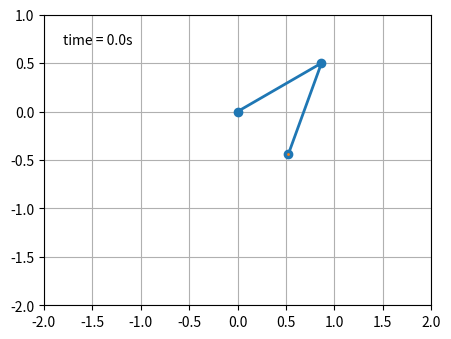

Reproduce this figure in Python.
import numpy as np
import matplotlib.pyplot as plt
import matplotlib.animation as animation
from collections import deque

m1 = 1
m2 = 1
l1 = 1
l2 = 1
L = l1 + l2
g = 9.81
h = 0.002
t = np.arange(0,10,h)
history_len = 500 

def y_diff1(y_1,y_2,y_3,y_4,m1,m2,l1,l2,g):
    y1_diff = y_2
    return(y1_diff)

def y_diff2(y_1,y_2,y_3,y_4,m1,m2,l1,l2,g):
    y2_diff = (m2*g*np.sin(y_3)*np.cos(y_1-y_3) - m2*np.sin(y_1-y_3)*(l1*(y_2**2)*np.cos(y_1-y_3) + l2*(y_4**2)) - (m1+m2)*g*np.sin(y_1))/(l1*(m1 + m2*(np.sin(y_1-y_3))**2))
    return(y2_diff)

def y_diff3(y_1,y_2,y_3,y_4,m1,m2,l1,l2,g):
    y3_diff = y_4
    return(y3_diff)

def y_diff4(y_1,y_2,y_3,y_4,m1,m2,l1,l2,g):
    y4_diff = ((m1+m2)*(l1*(y_2**2)*np.sin(y_1-y_3) + g*np.sin(y_1)*np.cos(y_1-y_3) - g*np.sin(y_3)) + m2*l2*(y_4**2)*np.sin(y_1-y_3)*np.cos(y_1-y_3))/(l2*(m1 + m2*(np.sin(y_1-y_3))**2))
    return(y4_diff)

y_1 = np.radians(120)
y_2 = np.radians(0)
y_3 = np.radians(-20)
y_4 = np.radians(0)



def RK4():
    temp1 = y_1
    temp2 = y_2
    temp3 = y_3
    temp4 = y_4
    y1 = [y_1]
    y2 = [y_2]
    y3 = [y_3]
    y4 = [y_4]
    for i in range(0, len(t)-1):
        k1_1 = h*y_diff1(temp1, temp2, temp3, temp4, m1, m2, l1, l2, g)
        k2_1 = h*y_diff1(temp1 + 0.5*k1_1, temp2, temp3, temp4, m1, m2, l1, l2, g)
        k3_1 = h*y_diff1(temp1 + 0.5*k2_1, temp2, temp3, temp4, m1, m2, l1, l2, g)
        k4_1 = h*y_diff1(temp1 + k3_1, temp2, temp3, temp4, m1, m2, l1, l2, g)
        
        k1_2 = h*y_diff2(temp1, temp2, temp3, temp4, m1, m2, l1, l2, g)
        k2_2 = h*y_diff2(temp1, temp2 + 0.5*k1_2, temp3, temp4, m1, m2, l1, l2, g)
        k3_2 = h*y_diff2(temp1, temp2 + 0.5*k2_2, temp3, temp4, m1, m2, l1, l2, g)
        k4_2 = h*y_diff2(temp1, temp2 + k3_2, temp3, temp4, m1, m2, l1, l2, g)
        
        k1_3 = h*y_diff3(temp1, temp2, temp3, temp4, m1, m2, l1, l2, g)
        k2_3 = h*y_diff3(temp1, temp2, temp3 + 0.5*k1_3, temp4, m1, m2, l1, l2, g)
        k3_3 = h*y_diff3(temp1, temp2, temp3 + 0.5*k2_3, temp4, m1, m2, l1, l2, g)
        k4_3 = h*y_diff3(temp1, temp2, temp3 + k3_3, temp4, m1, m2, l1, l2, g)
        
        k1_4 = h*y_diff4(temp1, temp2, temp3, temp4, m1, m2, l1, l2, g)
        k2_4 = h*y_diff4(temp1, temp2, temp3, temp4 + 0.5*k1_4, m1, m2, l1, l2, g)
        k3_4 = h*y_diff4(temp1, temp2, temp3, temp4 + 0.5*k2_4, m1, m2, l1, l2, g)
        k4_4 = h*y_diff4(temp1, temp2, temp3, temp4 + k3_4, m1, m2, l1, l2, g)
        
        y_t1 = temp1 + (1/6)*(k1_1 + 2*k2_1 + 2*k3_1 + k4_1)
        temp1 = y_t1
        y_t2 = temp2 + (1/6)*(k1_2 + 2*k2_2 + 2*k3_2 + k4_2)
        temp2 = y_t2
        y_t3 = temp3 + (1/6)*(k1_3 + 2*k2_3 + 2*k3_3 + k4_3)
        temp3 = y_t3
        y_t4 = temp4 + (1/6)*(k1_4 + 2*k2_4 + 2*k3_4 + k4_4)
        temp4 = y_t4
        y1.append(temp1)
        y3.append(temp3)
    return(y1,y3)
              

 

    
x1 = l1*np.sin(np.array(RK4()[0]))
y1 = -l1*np.cos(np.array(RK4()[0]))

x2 = l2*np.sin(np.array(RK4()[1])) + x1
y2 = -l2*np.cos(np.array(RK4()[1])) + y1

fig = plt.figure(figsize=(5, 4))
ax = fig.add_subplot(autoscale_on=False, xlim=(-L, L), ylim=(-L, 1.))
ax.set_aspect('equal')
ax.grid()

line, = ax.plot([], [], 'o-', lw=2)
trace, = ax.plot([], [], '.-', lw=1, ms=2)
time_template = 'time = %.1fs'
time_text = ax.text(0.05, 0.9, '', transform=ax.transAxes)
history_x, history_y = deque(maxlen=history_len), deque(maxlen=history_len)


def animate(i):
    thisx = [0, x1[i], x2[i]]
    thisy = [0, y1[i], y2[i]]

    if i == 0:
        history_x.clear()
        history_y.clear()

    history_x.appendleft(thisx[2])
    history_y.appendleft(thisy[2])

    line.set_data(thisx, thisy)
    trace.set_data(history_x, history_y)
    time_text.set_text(time_template % (i*h))
    return line, trace, time_text


ani = animation.FuncAnimation(
    fig, animate, len(y1), interval=h*1000, blit=True)
plt.show()





